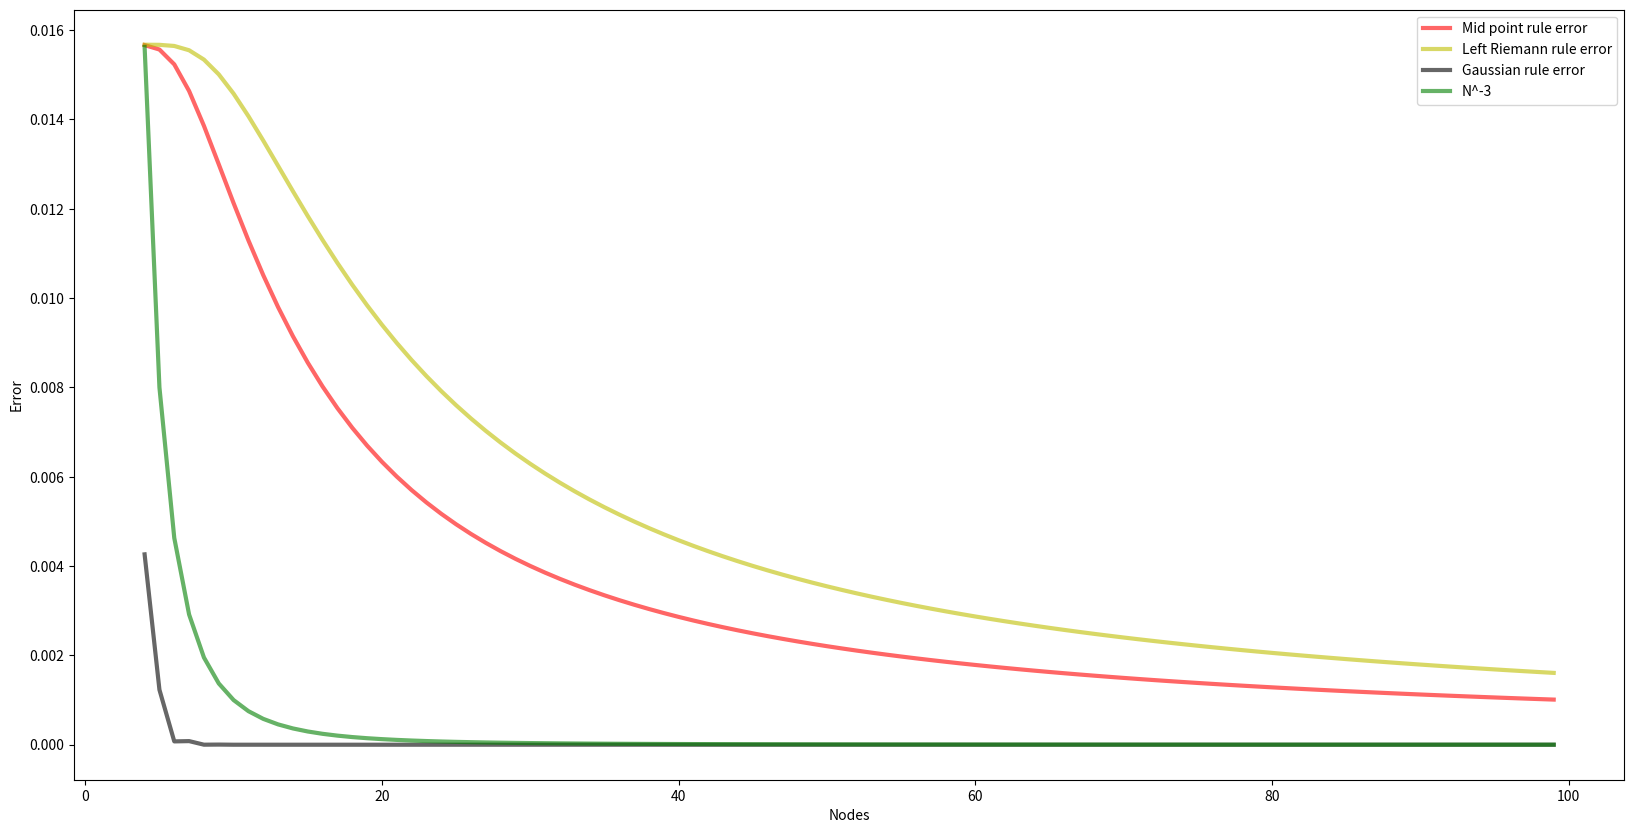

The script that saved this image:
# %%
import numpy as np
from scipy.stats import norm
import matplotlib.pyplot as plt

T = 0.25
K = 12
sigma = 0.2
S = 10
r = 0.01
d_1 = (1 / (sigma * np.sqrt(T))) * (np.log(S/K) + T * (r + sigma ** 2 / 2))
d_2 = (1 / (sigma * np.sqrt(T))) * (np.log(S/K) + T * (r - sigma ** 2 / 2))

def black_scholes():
    return S * norm.cdf(d_1) - K * np.exp(-r*T) * norm.cdf(d_2)
    
def LeftRiemannrule(n):# integral from -inf to d1, -inf to d2
    a = -10
    pdf_d1 = pdf_d2 = 0
    nodes1 = [a + ((d_1 - a) / n) * (i - 1) for i in range(1, n)]
    nodes2 = [a + ((d_2 - a) / n) * (i - 1) for i in range(1, n)]
    for n1 in nodes1:
        pdf_d1 += norm.pdf(n1) * ((d_1 - a) / n)
    for n2 in nodes2:
        pdf_d2 += norm.pdf(n2) * ((d_2 - a) / n)
    return S * pdf_d1 - K * np.exp(-r*T) * pdf_d2
    
def mid_point_rule(n):
    a = -10
    pdf_d1 = pdf_d2 = 0
    nodes1 = [a + ((d_1 - a) / n) * (i - 0.5) for i in range(1, n)]
    nodes2 = [a + ((d_2 - a) / n) * (i - 0.5) for i in range(1, n)]
    for n1 in nodes1:
        pdf_d1 += norm.pdf(n1) * ((d_1 - a) / n)
    for n2 in nodes2:
        pdf_d2 += norm.pdf(n2) * ((d_2 - a) / n)
    return S * pdf_d1 - K * np.exp(-r*T) * pdf_d2

def gaussian(n):
    a = -1
    b = 1
    pdf_d1 = pdf_d2 = 0
    node, weight = np.polynomial.legendre.leggauss(n)
    nodes = 0.5 * node * (b - a) - (- b - a) / 2

    slope_d1 = (d_1 + 10) / 2
    intercept_d1 = - (10 - d_1) / 2
    for j in range(len(nodes)):
        pdf_d1 += weight[j] * (1 / np.sqrt(2 * np.pi)) * np.exp(- (slope_d1 * nodes[j] + intercept_d1) ** 2 / 2) * slope_d1
    
    slope_d2 = (d_2 + 10) / 2
    intercept_d2 = - (10 - d_2) / 2
    for j in range(len(nodes)):
        pdf_d2 += weight[j] * (1 / np.sqrt(2 * np.pi)) * np.exp(- (slope_d2 * nodes[j] + intercept_d2) ** 2 / 2) * slope_d2

    return S * pdf_d1 - K * np.exp(-r*T) * pdf_d2

# %%
n = range(4, 100)
left = [LeftRiemannrule(i) for i in n]   
mid  = [mid_point_rule(i) for i in n]  
gauss= [gaussian(i) for i in n]
N_3  = [i ** (-3) for i in n]
N_2  = [i ** (-2) for i in n]
real = black_scholes() 
err_left  = abs(real - left)
err_mid   = abs(real - mid)
err_gauss = abs(real - gauss)
fig, ax = plt.subplots(1, 1, figsize=(20, 10))
ax.plot(n, err_mid, 'r-', lw=3, alpha=0.6, label='Mid point rule error')
ax.plot(n, err_left, 'y-', lw=3, alpha=0.6, label='Left Riemann rule error')
ax.plot(n, err_gauss, 'k-', lw=3, alpha=0.6, label='Gaussian rule error')
ax.plot(n, N_3, 'g-', lw=3, alpha=0.6, label='N^-3')

ax.set_xlabel('Nodes')
ax.set_ylabel('Error')
ax.legend()


# %%
from scipy.stats import norm
import numpy as np
import matplotlib.pyplot as plt

sigma1 = 20
sigma2 = 15
k1 = 380
k2 = 375
r = 0
N = 1000
rho = 0.95

def mid_nodes(N, a, b):
    return [a + ((b - a) / N) * (i + 1 / 2) for i in range(N)]

# (a)# 7.978878853509584
weight = ((k1 + 10 * sigma1 - k1) / 10000)
nodes = mid_nodes(10000, k1, k1 + 10 * sigma1)
vanilla = 0
for n in nodes:
    vanilla += (n - k1) * norm.pdf(n, k1, sigma1) * weight

# (b)
def joint_pdf(x, y, sigma1, sigma2, mu1, mu2, rho):
    first = 1 / (2 * np.pi * sigma1 * sigma2 * np.sqrt(1 - rho ** 2))
    later = -0.5 * (1 / (1 - rho ** 2)) * (((x - mu1) / sigma1) ** 2 - (2 * rho * (x - mu1) * (y - mu2)) / (sigma1 * sigma2) + ((y - mu2) / sigma2) ** 2)
    return first * np.exp(later)
def contingent():
    nodea = mid_nodes(N, k1, k1 + 5 * sigma1)
    nodeb = mid_nodes(N, k2 - 5 * sigma2, k2)
    ans = 0
    for i in range(len(nodea)):
        for j in range(len(nodeb)):
            ans += (nodea[i] - k1) * joint_pdf(nodea[i], nodeb[j], sigma1, sigma2, k1, k1, rho) * (((5 * sigma1 * 5 * sigma2) / (N**2)))
    return ans

contingent()



# %% [markdown]
# ## Problem set # 1
# #### 1. What areas of finance 
#    I enjoy doing data analysis for financial time series, trading and research are the best. Before that I studied Physics and learned quite a lot how to do labs and analyze experiment data. Now after a semester study, I found these data analysis pretty systematic and not hard to learn, so I believe I can use these skills to futher extract information from these data. Hopefully, I will try to apply machine learning and everything else that I might be able to use in my work and do more useful things in financial fields.
# #### 2. What is the primary reason for your interest in this course? 
#    I studied computational Physics before, I think I still need to study more about how to do computations in finance. This course so far is great for me becuase I do have learned a lot in this homework. 
# #### 3. List all programming languages you have used
# Python(Most familiar), R code(beginner), C++(A bit better than R), C(Beginner), MATLAB(Intermediate), Julia(Beginner)
# #### 4. Option traders often say that when buying options we get gamma at the expense of theta 
# **Gamma**: $\Gamma = \frac{\partial^{2} f}{\partial S^{2}}$,
# **Theta**: $\Theta = \frac{\partial f}{\partial t}$,
# #### 5. Evaluation of a known integral using various quadratures: 
# (a) Use Black-Scholes formula to compute the price of the call analytically.<p>
#     0.015673906956796213 <p>
# (b) Calculate the price of the call numerically using the following 3 quadrature methods <p>
#     Left Riemann Rule:<p> n = 5: 2.458585063294997e-06, Error: 0.01567144837173292 <p>
#                        n = 10: 0.0010960810989985217, Error: 0.014577825857797691 <p>
#                        n = 50: 0.012126869736813567, Error: 0.003547037219982646 <p>
#     Mid Point Rule:<p>    n = 5: 0.00010769551089158836, Error: 0.015566211445904624 <p>
#                        n = 10: 0.003547508357272487, Error: 0.012126398599523726 <p>
#                        n = 50: 0.01346747123900116, Error: 0.002206435717795052 <p>
#     Gaussian Nodes legendre method: Because it's integrating over the interval [−1, 1] without considering $\infty$. Also, it has package that I can use directly to get the results, so I chose that one. <p>
#                        n = 5: 2.458585063294997e-06,  Error: -0.01567144837173292 <p>
#                        n = 10: 0.0010960810989985217,  Error: -0.014577825857797691 <p>
#                        n = 50: 0.012126869736813567,  Error: -0.003547037219982646 <p>  
# (c) Estimate the experimental rate of convergence (i.e., as a function of N) of each method and compare it with the known theoretical estimate. <p>
#     I plotted a $\frac{1}{N^{-3}}$ curve to make the comparison clearer in the graph. It shows us that the convergence of Gaussian nodes method is faster than other two methods, it's converging similarly in $\frac{1}{N^{-3}}$ rate. 
# (d) I prefer mid point rule because it's much easier to apply and to understand. Though the precision of Gaussian nodes method is better, I think mid point rule is an easy way to use usually without considering too much about the precision and how fast it concerges. 
# 
# 
# 
# 

# %% [markdown]
# ## 6. Calculation of Contingent Options:
# #### (a) Evaluate the price of the one year call on ABC with the strike K1 = 380. This is an example of a vanilla option.
# The price of this vanilla option is 7.978878853509584
# #### (b) Evaluate the price of the one year call on ABC with the strike K1 = 380, contingent on ABC at 6 months being below 375. This is a contingent option.
# The price of this contingent option is 0.026689302978177218
# #### (c) Calculate the contingent option again, but with ρ = 0.8, ρ = 0.5, and ρ = 0.2.
# $\rho=0.8$ : $price = 0.3252550318608471$
# $\rho=0.5$ : $price = 1.1948854660980905$
# $\rho=0.2$ : $price = 2.2132188586278425$
# #### (d) Does dependence on ρ make sense?
# It makes sense, as $\rho$ decreases, the price of this contingent option is increased. As we know, if the correlation is high, both two variables will move the same way, so if we get a lower value in 6 months, we also get a lower value in one year. Thus, if they have high correlation, we cannot expect a high value of the underlying index in one year if it's lower than 375 in 6 months.
# #### (e) Calculate the contingent option again, but with ABC at 6 months below 370 and 360.
# $\rho=0.95, k2 = 370$ : $price = 0.0016136183860122446$
# $\rho=0.95, k2 = 360$ : $price = 3.652588494899704e-07$
# #### (f) Does the dependence on the 6 month value make sense?
# It makes sense, from (e), as k2 decreased, the price of this contingent option also decreased. We can explain that because the lower it reaches in 6 months, the lower probability that it can come back in a high value in one year.
# #### (g) Under what conditions do you think the price of the contingent option will equal the price of the vanilla one?
# I think they are equal when the required value of 6 months condition is tending to the infinity. Since we are restricted by the condition as long as it exists, so we remove it by making it big enough that it doesn't matter for our options. Thus, when it's high enough, we don't need to care about this condition
# 


